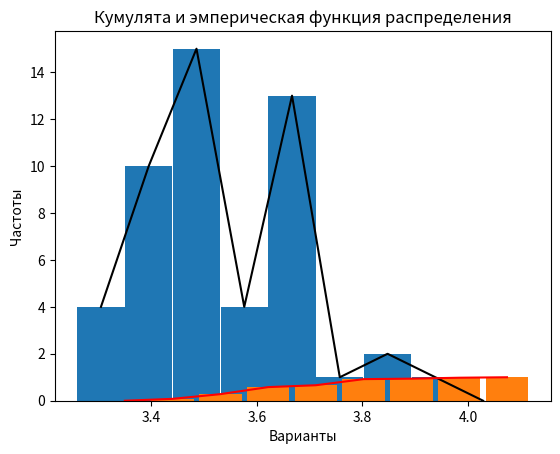

This chart was generated by the following Python code:
import matplotlib.pyplot as plt

# Даны значения ширины пера круглой плашки(в мм)
AArray = [3.69, 3.56, 3.52, 3.68, 3.49, 3.58, 3.59, 3.54, 3.35, 3.69, 3.87, 3.67, 3.79,
          3.75, 3.43, 3.50, 3.57, 3.53, 3.49, 3.68, 3.36, 3.63, 3.51, 3.99, 3.90, 3.53,
          3.50, 3.55, 3.40, 3.73, 3.72, 3.53, 3.42, 3.72, 3.68, 3.46, 3.46, 3.36, 3.37,
          3.53, 3.48, 3.70, 3.48, 3.68, 3.46, 3.61, 3.57, 3.47, 3.74, 3.47]

# Вычислим размах варьирования признака X
Xmax = max(AArray)
Xmin = min(AArray)
R = Xmax - Xmin
print("Xmax = ", Xmax)
print("Xmin = ", Xmin)
print("R = ", R)
n = len(AArray)

# Определим число интервалов k
k = len(AArray) ** 0.5
print("k = ", k)

# Найдем длину(h) частичных интервалов
h = R/k
print("h = ", h)

# Подсчитаем число вариант, попадающих в каждый интервал
XArray = []
NArray = []
X0 = Xmin - 0.5 * h      # начало первого интервала
Xk = Xmax + 0.5 * h      # конец последнего интервала

i = 0
XArray.append(X0)
while XArray[i] < Xk:
    i += 1
    prom = XArray[i-1] + h
    XArray.append(prom)
    print("%.2f" % XArray[i], " ", i)

for i in range(len(XArray)):
    count = 0
    for j in range(len(AArray)):
        if XArray[i] <= AArray[j] < XArray[i+1]:
            count += 1
    NArray.append(count)

# Контроль
summ = 0
for i in range(len(NArray)):
    summ += (NArray[i])
if summ == len(AArray):
    print("Control = All good")
else:
    print("Control = All bad")

# Запишем дискретный вариационный ряд
XiArray = []
Xi_Array = []
for i in range(9):
    Xi = (XArray[i] + XArray[i+1]) / 2 
    XiArray.append(Xi)
XiArray.append(0)
for i in range(8):
    if i == 8:
        break
    print("%.2f - %.2f : n = %.f, Xi = %.2f" % (XArray[i], XArray[i + 1], NArray[i], XiArray[i]))

# Изобразим вариационные ряды графически
plt.xlabel('Интервалы')
plt.ylabel('h')
plt.title('Вариационный ряд')
plt.grid(True)
plt.bar(XArray[:-1], NArray[:-1], h - 0.001)
plt.plot(XArray[:-1], NArray[:-1], color="black")
plt.show()

# Построим кумуляту
WArray = []
wArray = [0]

for i in range(len(XiArray)):
    wArray.append(NArray[i]/n)
    if i == 0:
        WArray.append(wArray[i])
    else:
        WArray.append(WArray[i-1]+wArray[i])

plt.title('Кумулятивная кривая')
plt.xlabel('Варианты')
plt.ylabel('Накопительные частоты')
plt.grid()
#plt.plot(XArray[:-1], WArray[:-1], color="red")
#plt.show()

# Найдем эмпирическую функцию
EmpArray = []
Nx = 0
for i in range(len(XArray)):
    EmpArray.append(Nx / n)
    Nx += NArray[i] 

plt.title('Кумулята и эмперическая функция распределения')
plt.xlabel('Варианты')
plt.ylabel('Частоты')
plt.bar(XiArray[:-1],EmpArray[:-1], h-0.01)
plt.plot(XiArray[:-1], WArray[:-1], color = "red")
plt.show()

# Вычислить моду, медиану, выборочную среднюю, выборочную
# дисперсию, выборочное среднее квадратическое отклонение, коэффициент вариации, асимметрию, эксцесс.
Nmax = max(NArray)
UiArray = []
for i in range(len(XiArray)):
    if Nmax == NArray[i]:
        MoX = XiArray[i-1]
        MeX = (MoX + XiArray[i])/2
for i in range(len(XiArray)-1):
    UiArray.append((XiArray[i]-MoX)/h)


